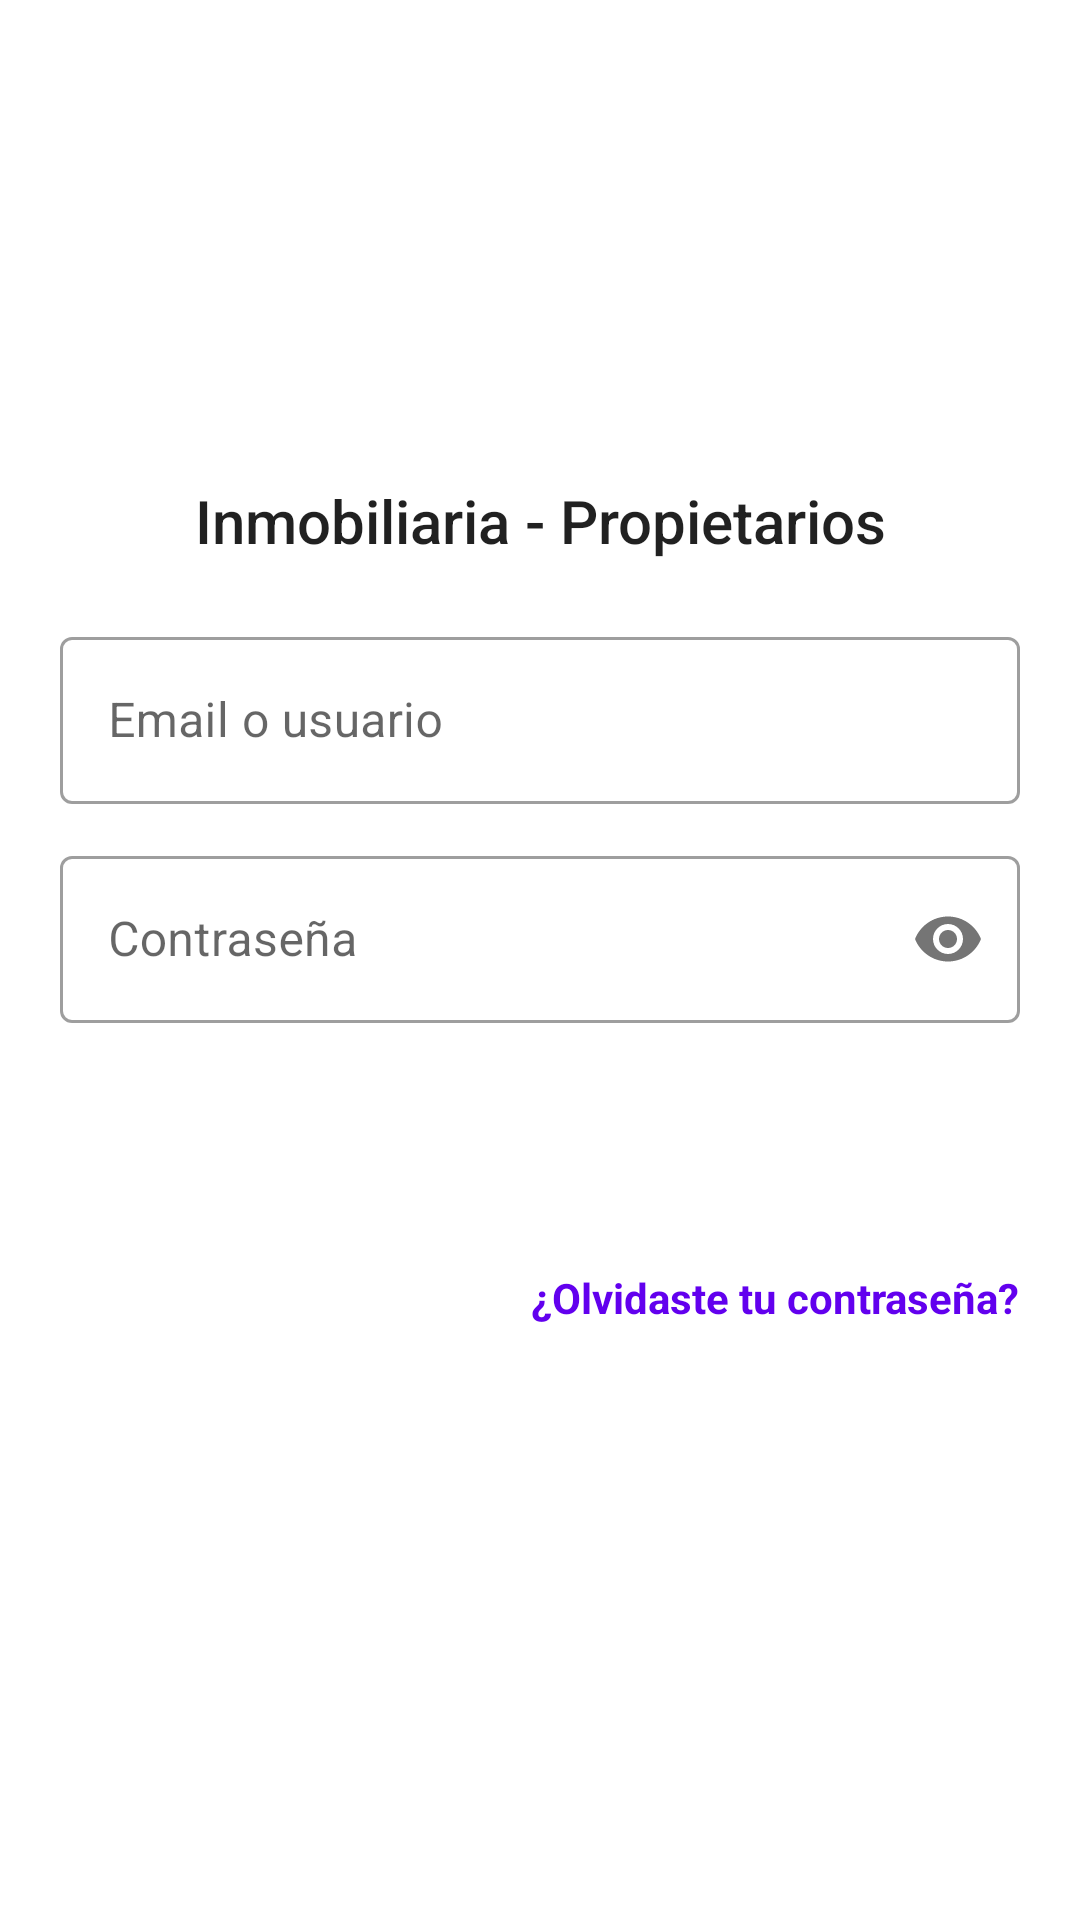

Produce the Android XML layout that renders to this screen, including the resource entries it uses.
<!-- AndroidManifest.xml: application theme Theme.InmobiliariaApp -->
<!-- res/layout/activity_login.xml -->
<?xml version="1.0" encoding="utf-8"?>
<androidx.constraintlayout.widget.ConstraintLayout
    xmlns:android="http://schemas.android.com/apk/res/android"
    xmlns:app="http://schemas.android.com/apk/res-auto"
    xmlns:tools="http://schemas.android.com/tools"
    android:id="@+id/login_root"
    android:layout_width="match_parent"
    android:layout_height="match_parent"
    android:padding="20dp"
    tools:context=".ui.login.LoginActivity">

    <ImageView
        android:id="@+id/logo"
        android:layout_width="96dp"
        android:layout_height="96dp"
        android:contentDescription="@string/app_name"
        android:src="@mipmap/ic_launcher_round"
        app:layout_constraintTop_toTopOf="parent"
        android:layout_marginTop="32dp"
        app:layout_constraintStart_toStartOf="parent"
        app:layout_constraintEnd_toEndOf="parent" />

    <TextView
        android:id="@+id/tvTitle"
        android:layout_width="0dp"
        android:layout_height="wrap_content"
        android:text="Inmobiliaria - Propietarios"
        android:textAppearance="@style/TextAppearance.AppCompat.Title"
        android:textAlignment="center"
        app:layout_constraintTop_toBottomOf="@id/logo"
        app:layout_constraintStart_toStartOf="parent"
        app:layout_constraintEnd_toEndOf="parent"
        android:layout_marginTop="12dp"/>

    <com.google.android.material.textfield.TextInputLayout
        android:id="@+id/tilEmail"
        style="@style/Widget.MaterialComponents.TextInputLayout.OutlinedBox"
        android:layout_width="0dp"
        android:layout_height="wrap_content"
        android:hint="Email o usuario"
        app:boxStrokeWidth="1dp"
        app:boxBackgroundMode="outline"
        app:layout_constraintTop_toBottomOf="@id/tvTitle"
        app:layout_constraintStart_toStartOf="parent"
        app:layout_constraintEnd_toEndOf="parent"
        android:layout_marginTop="20dp">

        <com.google.android.material.textfield.TextInputEditText
            android:id="@+id/etEmail"
            android:layout_width="match_parent"
            android:layout_height="wrap_content"
            android:inputType="textEmailAddress"
            android:imeOptions="actionNext"/>
    </com.google.android.material.textfield.TextInputLayout>

    <com.google.android.material.textfield.TextInputLayout
        android:id="@+id/tilPassword"
        style="@style/Widget.MaterialComponents.TextInputLayout.OutlinedBox"
        android:layout_width="0dp"
        android:layout_height="wrap_content"
        android:hint="Contraseña"
        app:boxStrokeWidth="1dp"
        app:boxBackgroundMode="outline"
        app:passwordToggleEnabled="true"
        app:layout_constraintTop_toBottomOf="@id/tilEmail"
        app:layout_constraintStart_toStartOf="parent"
        app:layout_constraintEnd_toEndOf="parent"
        android:layout_marginTop="12dp">

        <com.google.android.material.textfield.TextInputEditText
            android:id="@+id/etPassword"
            android:layout_width="match_parent"
            android:layout_height="wrap_content"
            android:inputType="textPassword"
            android:imeOptions="actionDone"/>
    </com.google.android.material.textfield.TextInputLayout>

    <Button
        android:id="@+id/btnLogin"
        android:layout_width="0dp"
        android:layout_height="wrap_content"
        android:text="Iniciar sesión"
        style="@style/Widget.MaterialComponents.Button"
        app:layout_constraintTop_toBottomOf="@id/tilPassword"
        app:layout_constraintStart_toStartOf="parent"
        app:layout_constraintEnd_toEndOf="parent"
        android:layout_marginTop="18dp"/>

    <TextView
        android:id="@+id/tvForgot"
        android:layout_width="wrap_content"
        android:layout_height="wrap_content"
        android:text="¿Olvidaste tu contraseña?"
        android:textColor="?attr/colorPrimary"
        android:textStyle="bold"
        android:paddingTop="8dp"
        app:layout_constraintTop_toBottomOf="@id/btnLogin"
        app:layout_constraintEnd_toEndOf="parent"
        android:layout_marginTop="8dp"/>

    <ProgressBar
        android:id="@+id/progress"
        style="?android:attr/progressBarStyle"
        android:layout_width="48dp"
        android:layout_height="48dp"
        android:visibility="gone"
        app:layout_constraintTop_toBottomOf="@id/tvForgot"
        app:layout_constraintStart_toStartOf="parent"
        app:layout_constraintEnd_toEndOf="parent"
        android:layout_marginTop="18dp"/>

    <TextView
        android:id="@+id/tvError"
        android:layout_width="0dp"
        android:layout_height="wrap_content"
        android:textColor="@android:color/holo_red_dark"
        android:visibility="gone"
        app:layout_constraintTop_toBottomOf="@id/progress"
        app:layout_constraintStart_toStartOf="parent"
        app:layout_constraintEnd_toEndOf="parent"
        android:layout_marginTop="12dp"
        android:textAlignment="center"/>

</androidx.constraintlayout.widget.ConstraintLayout>
<!-- resources referenced by this layout -->
<resources>
  <string name="app_name">InmobiliariaApp</string>
  <style name="Theme.InmobiliariaApp" parent="Theme.MaterialComponents.DayNight.DarkActionBar">
          
          <item name="colorPrimary">@color/purple_500</item>
          <item name="colorPrimaryVariant">@color/purple_700</item>
          <item name="colorOnPrimary">@color/white</item>
          
          <item name="colorSecondary">@color/teal_200</item>
          <item name="colorSecondaryVariant">@color/teal_700</item>
          <item name="colorOnSecondary">@color/black</item>
          
          <item name="android:statusBarColor">?attr/colorPrimaryVariant</item>
          
      </style>
  <!-- not gathered from this repository: default colours our renderer supplied (Android Studio template values) -->
  <color name="purple_500">#FF6200EE</color>
  <color name="purple_700">#FF3700B3</color>
  <color name="teal_200">#FF03DAC5</color>
  <color name="teal_700">#FF018786</color>
  <color name="black">#FF000000</color>
  <color name="white">#FFFFFFFF</color>
</resources>
